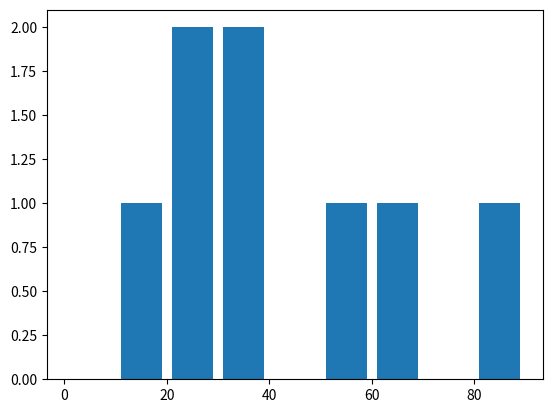

This figure's Python source:
from matplotlib import pyplot as plt
from matplotlib import style as ss

visitors_ages=[22,55,34,67,89,32,12,20]
bins=[0,10,20,30,40,50,60,70,80,90]

plt.hist(visitors_ages,bins,histtype='bar',rwidth=.8)
plt.show()